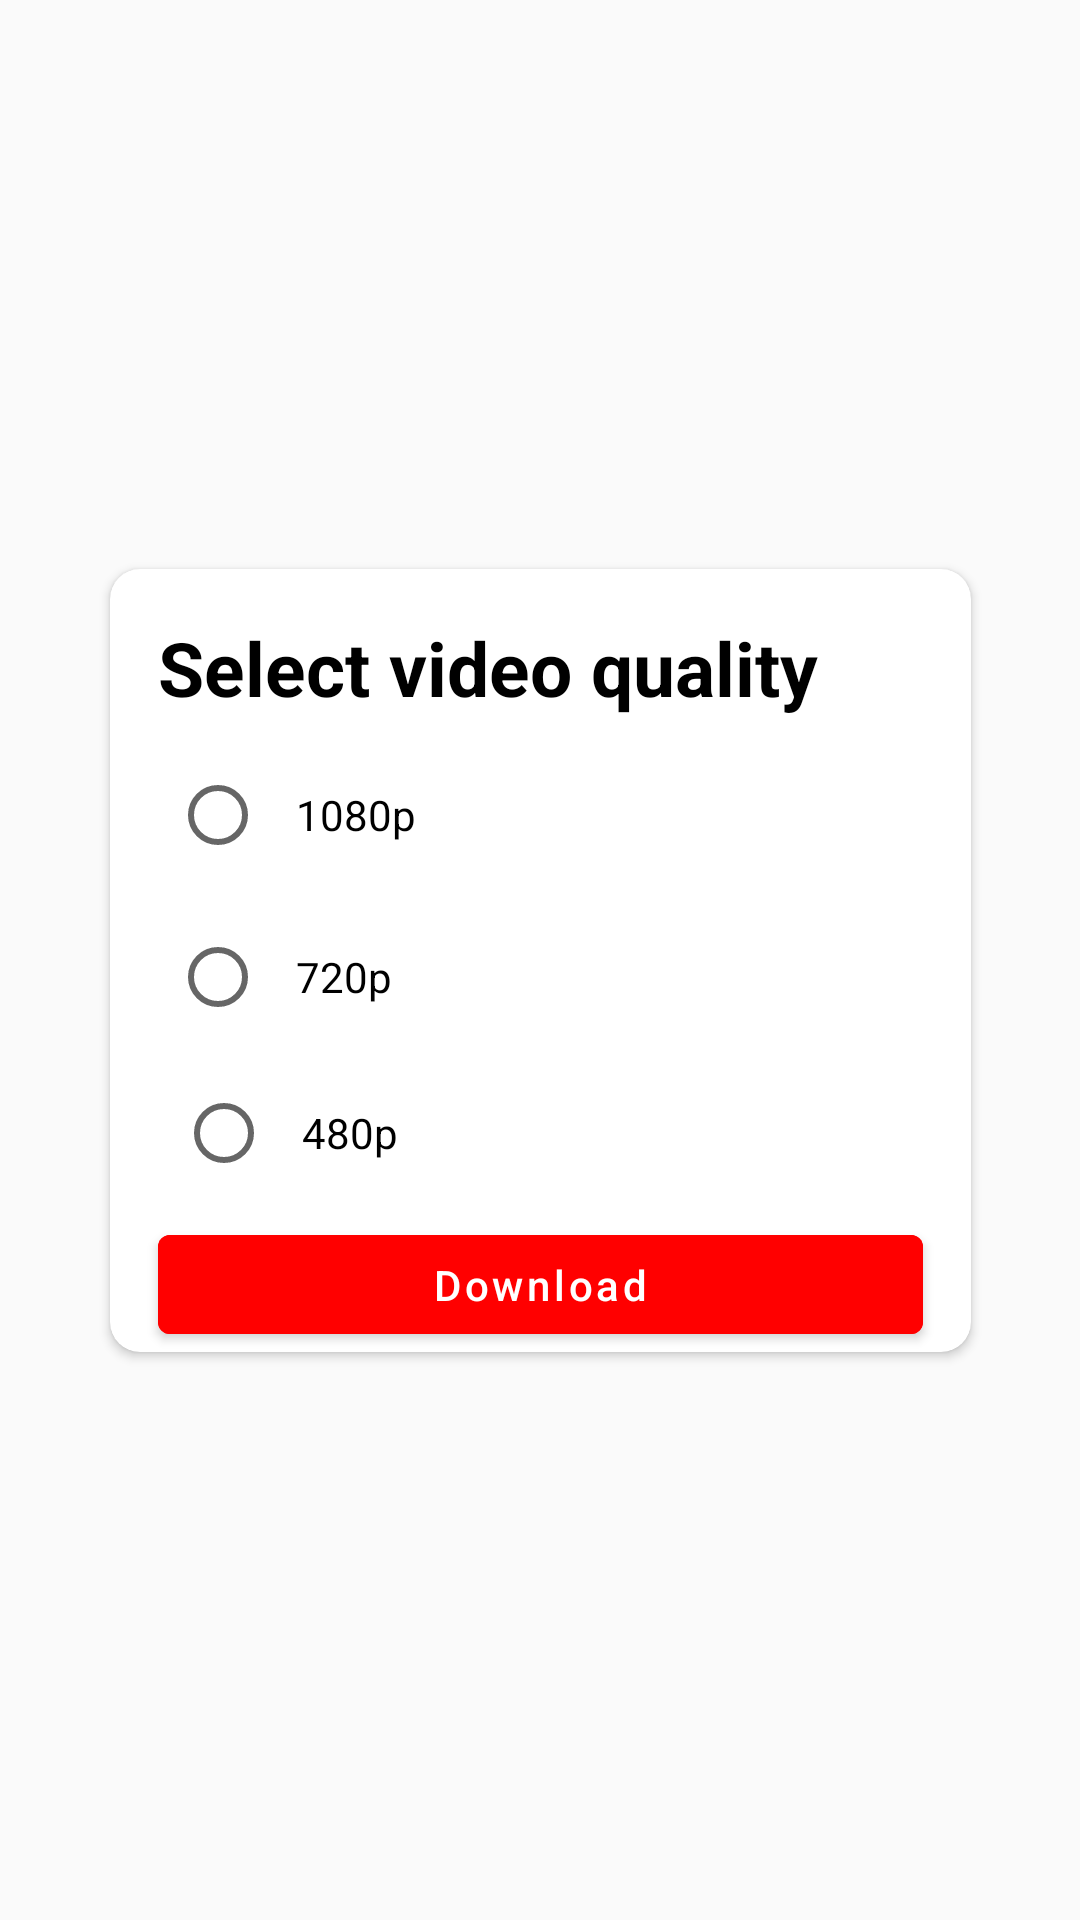

The Android layout XML behind this screen, and the referenced resources:
<!-- AndroidManifest.xml: application theme Theme.Youtube_Api -->
<!-- res/layout/alertdialog_download.xml -->
<?xml version="1.0" encoding="utf-8"?>
<androidx.constraintlayout.widget.ConstraintLayout xmlns:android="http://schemas.android.com/apk/res/android"
    android:layout_width="wrap_content"
    android:layout_height="wrap_content"
    xmlns:app="http://schemas.android.com/apk/res-auto">

    <androidx.cardview.widget.CardView
        android:layout_width="wrap_content"
        android:layout_height="wrap_content"
        app:layout_constraintTop_toTopOf="parent"
        app:layout_constraintBottom_toBottomOf="parent"
        app:layout_constraintEnd_toEndOf="parent"
        app:layout_constraintStart_toStartOf="parent"
        app:cardCornerRadius="@dimen/gg">

        <TextView
            android:layout_width="wrap_content"
            android:layout_height="wrap_content"
            android:layout_marginStart="@dimen/bot"
            android:layout_marginTop="@dimen/bot"
            android:text="@string/select_video_quality"
            android:textColor="@color/black"
            android:textSize="@dimen/size"
            android:textStyle="bold" />

        <RadioGroup
            android:layout_width="wrap_content"
            android:layout_height="wrap_content"
            android:layout_marginTop="@dimen/r_m_t"
            android:orientation="vertical">

            <RadioButton
                android:id="@+id/one"
                android:layout_width="wrap_content"
                android:layout_height="wrap_content"
                android:layout_marginStart="@dimen/card"
                android:text="@string/_1080p"
                android:paddingStart="@dimen/xx"
                android:layout_marginTop="@dimen/hod" />

            <RadioButton
                android:id="@+id/two"
                android:layout_width="wrap_content"
                android:layout_height="wrap_content"
                android:layout_marginStart="@dimen/card"
                android:text="@string/_720p"
                android:paddingStart="@dimen/xx"
                android:layout_marginTop="@dimen/m_t" />

            <RadioButton
                android:id="@+id/three"
                android:layout_width="wrap_content"
                android:layout_height="wrap_content"
                android:layout_marginStart="@dimen/m_t"
                android:text="@string/_480p"
                android:paddingStart="@dimen/xx"
                android:layout_marginTop="@dimen/card" />

        </RadioGroup>

        <com.google.android.material.button.MaterialButton
            android:id="@+id/btnM_down"
            android:layout_width="@dimen/materialB_w"
            android:layout_height="@dimen/materialB_h"
            android:layout_marginStart="@dimen/bot"
            android:layout_marginTop="@dimen/materialB_mT"
            android:layout_marginEnd="@dimen/bot"
            android:backgroundTint="@color/red"
            android:text="@string/download"
            android:textAllCaps="false" />
    </androidx.cardview.widget.CardView>

</androidx.constraintlayout.widget.ConstraintLayout>
<!-- resources referenced by this layout -->
<resources>
  <color name="black">#FF000000</color>
  <color name="red">#FF0000</color>
  <dimen name="bot">16dp</dimen>
  <dimen name="card">20dp</dimen>
  <dimen name="gg">10dp</dimen>
  <dimen name="hod">16dp</dimen>
  <dimen name="m_t">22dp</dimen>
  <dimen name="materialB_h">45dp</dimen>
  <dimen name="materialB_mT">216dp</dimen>
  <dimen name="materialB_w">255dp</dimen>
  <dimen name="r_m_t">50dp</dimen>
  <dimen name="size">25sp</dimen>
  <dimen name="xx">10dp</dimen>
  <string name="_1080p">1080p</string>
  <string name="_480p">480p</string>
  <string name="_720p">720p</string>
  <string name="download">Download</string>
  <string name="select_video_quality">Select video quality</string>
  <style name="Theme.Youtube_Api" parent="Theme.MaterialComponents.DayNight.NoActionBar.Bridge">
          
          <item name="colorPrimary">@color/purple_500</item>
          <item name="colorPrimaryVariant">@color/white</item>
          <item name="colorOnPrimary">@color/white</item>
          
          <item name="colorAccent">@color/red</item>
          <item name="colorSecondary">@color/teal_200</item>
          <item name="colorSecondaryVariant">@color/teal_700</item>
          <item name="colorOnSecondary">@color/black</item>
          
          <item name="android:statusBarColor">?attr/colorPrimaryVariant</item>
          <item name="android:windowLightStatusBar" tools:targetApi="31">true</item>
          
      </style>
  <color name="purple_500">#FF6200EE</color>
  <color name="white">#FFFFFFFF</color>
  <color name="teal_200">#FF03DAC5</color>
  <color name="teal_700">#FF018786</color>
</resources>
